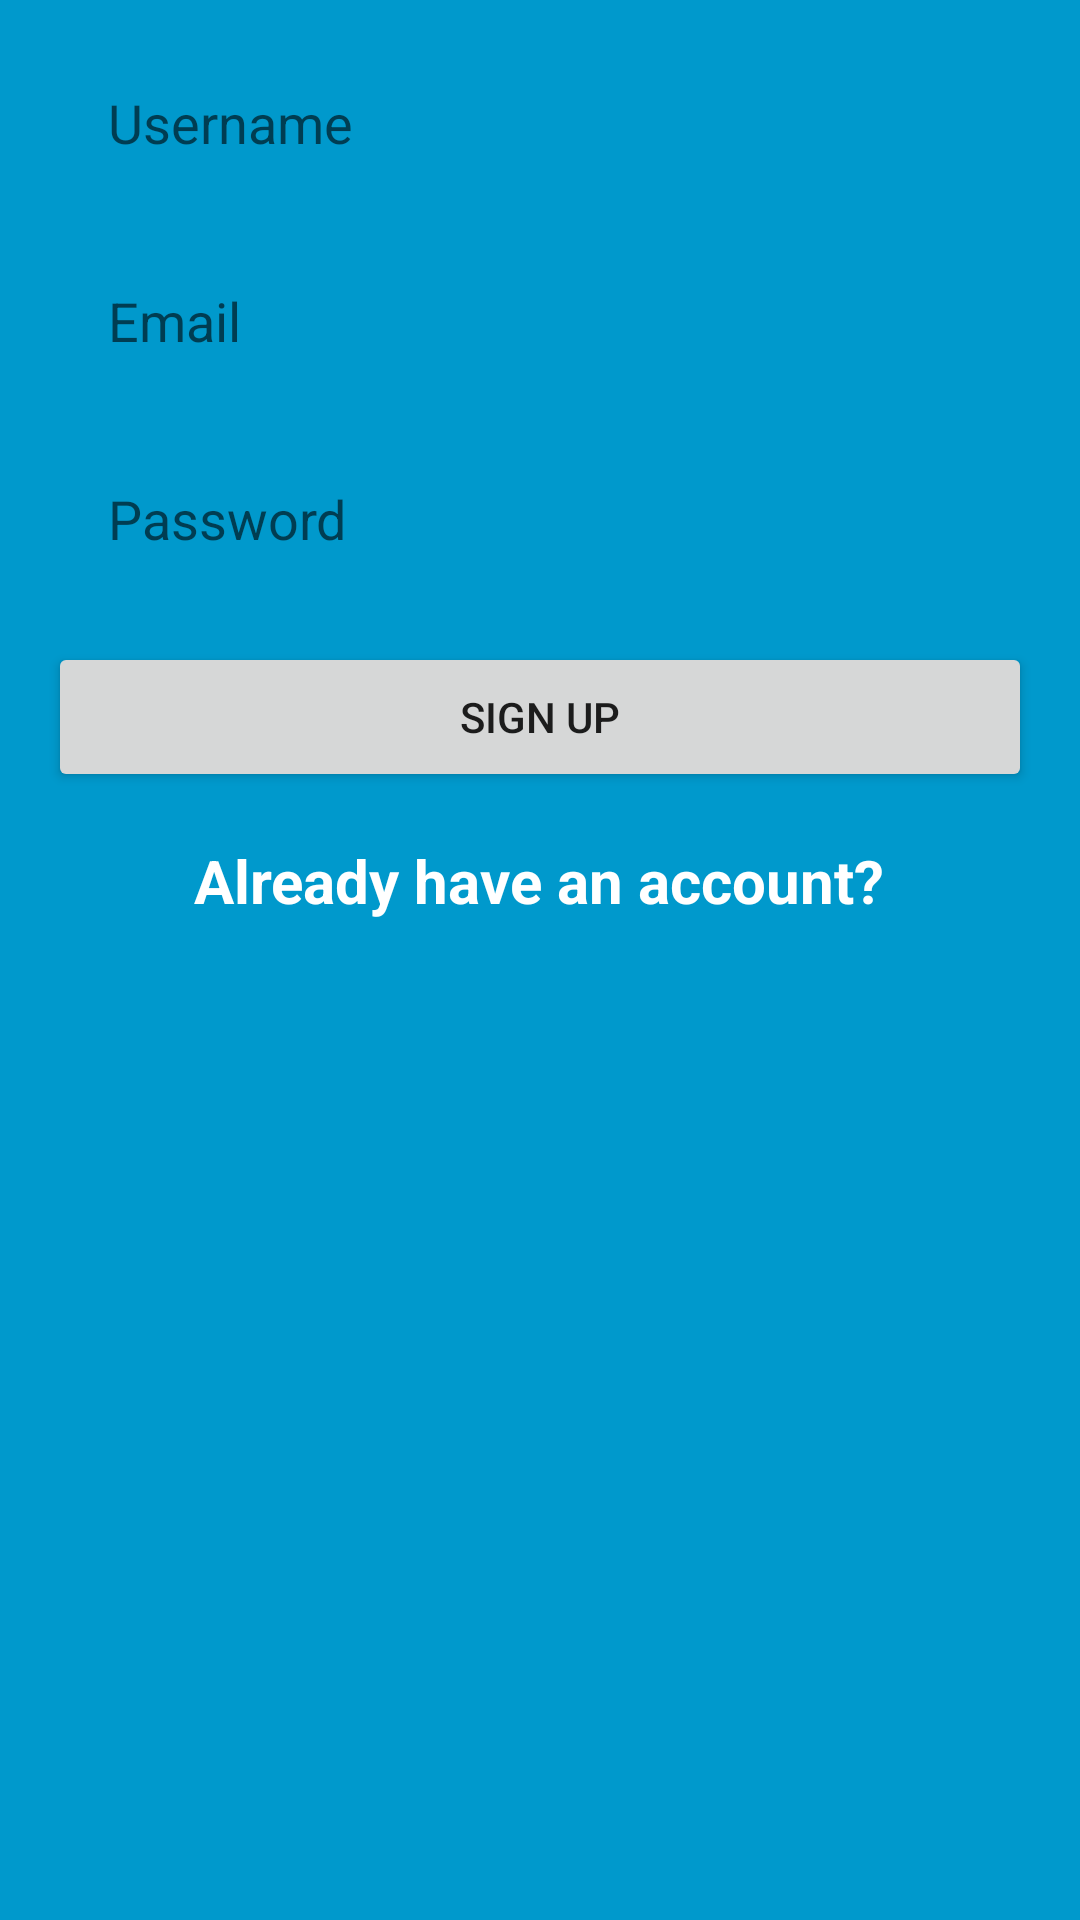

Write the Android layout XML for this screen, with the resource values it uses.
<!-- AndroidManifest.xml: application theme AppTheme -->
<!-- res/layout/activity_main.xml -->
<?xml version="1.0" encoding="utf-8"?>
<layout xmlns:android="http://schemas.android.com/apk/res/android"
    xmlns:app="http://schemas.android.com/apk/res-auto"
    xmlns:tools="http://schemas.android.com/tools">

    <androidx.constraintlayout.widget.ConstraintLayout
        android:layout_width="match_parent"
        android:layout_height="match_parent"
        android:background="@android:color/holo_blue_dark"
        tools:context=".MainActivity">

        <EditText
            android:id="@+id/username_editText_register"
            style="@style/register_input"
            android:layout_width="0dp"
            android:layout_height="50dp"
            android:layout_marginStart="16dp"
            android:layout_marginTop="16dp"
            android:layout_marginEnd="16dp"
            android:hint="Username"
            android:inputType="textPersonName"
            app:layout_constraintEnd_toEndOf="parent"
            app:layout_constraintStart_toStartOf="parent"
            app:layout_constraintTop_toTopOf="parent" />

        <EditText
            android:id="@+id/email_editText_register"
            style="@style/register_input"
            android:layout_width="0dp"
            android:layout_height="50dp"
            android:layout_marginTop="16dp"
            android:ems="10"
            android:hint="Email"
            android:inputType="textEmailAddress"
            app:layout_constraintEnd_toEndOf="@+id/username_editText_register"
            app:layout_constraintStart_toStartOf="@+id/username_editText_register"
            app:layout_constraintTop_toBottomOf="@+id/username_editText_register" />

        <EditText
            android:id="@+id/password_editText_register"
            style="@style/register_input"
            android:layout_width="0dp"
            android:layout_height="50dp"
            android:layout_marginTop="16dp"
            android:ems="10"
            android:hint="Password"
            android:inputType="textPassword"
            app:layout_constraintEnd_toEndOf="@+id/email_editText_register"
            app:layout_constraintHorizontal_bias="0.497"
            app:layout_constraintStart_toStartOf="@+id/email_editText_register"
            app:layout_constraintTop_toBottomOf="@+id/email_editText_register" />

        <Button
            android:id="@+id/signUp_button_register"
            android:layout_width="0dp"
            android:layout_height="50dp"
            android:layout_marginTop="16dp"
            android:text="Sign Up"
            app:layout_constraintEnd_toEndOf="@+id/password_editText_register"
            app:layout_constraintHorizontal_bias="0.446"
            app:layout_constraintStart_toStartOf="@+id/password_editText_register"
            app:layout_constraintTop_toBottomOf="@+id/password_editText_register" />

        <TextView
            android:id="@+id/already_have_an_account_textView_register"
            android:layout_width="wrap_content"
            android:layout_height="wrap_content"
            android:layout_marginTop="16sp"
            android:text="Already have an account?"
            android:textColor="@android:color/white"
            android:textSize="20sp"
            android:textStyle="bold"
            app:layout_constraintEnd_toEndOf="@+id/signUp_button_register"
            app:layout_constraintHorizontal_bias="0.498"
            app:layout_constraintStart_toStartOf="@+id/signUp_button_register"
            app:layout_constraintTop_toBottomOf="@+id/signUp_button_register" />
    </androidx.constraintlayout.widget.ConstraintLayout>

</layout>
<!-- resources referenced by this layout -->
<resources>
  <style name="register_input">
          <item name="android:background">@drawable/rounded_edit_text_register</item>
          <item name="android:ems">10</item>
          <item name="android:paddingLeft">20dp</item>
      </style>
  <style name="AppTheme" parent="Theme.AppCompat.Light.DarkActionBar">
          
          <item name="colorPrimary">@color/colorPrimary</item>
          <item name="colorPrimaryDark">@color/colorPrimaryDark</item>
          <item name="colorAccent">@color/colorAccent</item>
      </style>
  <!-- not gathered from this repository: default colours our renderer supplied (Android Studio template values) -->
  <color name="colorPrimary">#FF6200EE</color>
  <color name="colorPrimaryDark">#FF3700B3</color>
  <color name="colorAccent">#FF03DAC5</color>
</resources>
